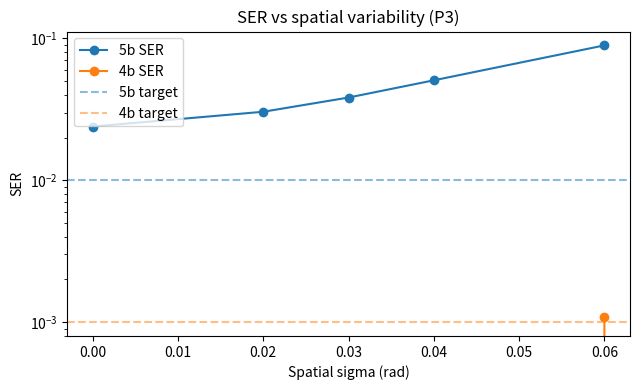

Python code for this plot:
#!/usr/bin/env python3
"""P3 modeling: spatial variability, 4/5-bit mode selection, and M2 (VO2) refresh policy.

Builds on P1/P2 data to estimate robust operating modes and system overheads.
Outputs under outputs/ and figures/.
"""
from __future__ import annotations

import csv
import json
import math
import os
from dataclasses import dataclass, asdict
from typing import Dict, List

import numpy as np

try:
    import matplotlib.pyplot as plt
except Exception:  # pragma: no cover
    plt = None

OUT_DIR = "outputs"
FIG_DIR = "figures"


def ensure_dirs() -> None:
    os.makedirs(OUT_DIR, exist_ok=True)
    os.makedirs(FIG_DIR, exist_ok=True)


@dataclass
class P3Params:
    phase_range_rad: float = 8.513
    read_noise_sigma_rad: float = 0.06
    spatial_sigma_rad: float = 0.03  # cell-to-cell variability (phase), conceptual
    drift_sigma_rad: float = 0.01    # slow drift/calibration residual
    samples_per_level: int = 800
    m2_hold_s: float = 0.01          # from P2 (VO2 volatile hold)
    m2_refresh_energy_pj: float = 0.5  # per cell refresh, conceptual
    m2_cells_active: int = 1_000_000   # active volatile cells in working set (example)
    ser_target_5b: float = 0.01
    ser_target_4b: float = 0.001


def eval_mode(levels: int, p: P3Params) -> Dict:
    rng = np.random.default_rng(11 if levels == 32 else 17)
    step = p.phase_range_rad / (levels - 1)
    idx = np.arange(levels)
    phi_nom = idx * step
    total_sigma = math.sqrt(p.read_noise_sigma_rad**2 + p.spatial_sigma_rad**2 + p.drift_sigma_rad**2)
    true_idx = np.repeat(idx, p.samples_per_level)
    offsets = rng.normal(0.0, p.spatial_sigma_rad, size=levels)  # fixed spatial per cell/level proxy
    phi = phi_nom[true_idx] + offsets[true_idx] + rng.normal(0.0, math.sqrt(p.read_noise_sigma_rad**2 + p.drift_sigma_rad**2), size=true_idx.size)
    decided = np.clip(np.rint(phi / step), 0, levels - 1).astype(int)
    ser = float(np.mean(decided != true_idx))
    within1 = float(np.mean(np.abs(decided - true_idx) <= 1))
    snr_db = 20 * math.log10((step / (math.sqrt(12) * max(total_sigma, 1e-12))) + 1e-12)
    eff_bits = max(0.0, math.log2(levels) - (-math.log2(max(1-ser, 1e-12))) * 0.15)  # conservative proxy
    return {
        "levels": levels,
        "bits_nominal": int(math.log2(levels)),
        "step_rad": round(step, 6),
        "total_sigma_rad": round(total_sigma, 6),
        "snr_step_db": round(snr_db, 3),
        "ser": round(ser, 6),
        "within1_rate": round(within1, 6),
        "effective_bits_proxy": round(min(eff_bits, math.log2(levels)), 4),
    }


def m2_refresh_policy(p: P3Params) -> Dict:
    # Refresh rate to maintain volatile state; overhead as fraction of a 1ms window example
    refresh_rate_hz = 1.0 / max(p.m2_hold_s, 1e-6)
    window_s = 1e-3
    refreshes_per_window = refresh_rate_hz * window_s
    # assume OMCC pipelines refresh in background with partial overlap
    overhead_fraction = min(0.25, refreshes_per_window * 0.02)  # 2% slot per refresh batch (conceptual)
    energy_per_window_uj = (p.m2_cells_active * p.m2_refresh_energy_pj * refreshes_per_window) / 1e6
    return {
        "m2_hold_s": p.m2_hold_s,
        "refresh_rate_hz": round(refresh_rate_hz, 3),
        "refreshes_per_1ms_window": round(refreshes_per_window, 3),
        "overhead_fraction_est": round(overhead_fraction, 4),
        "energy_per_1ms_window_uj_est": round(energy_per_window_uj, 4),
        "active_cells_example": p.m2_cells_active,
        "policy": "OMCC-scheduled background refresh with batched VO2 hold/restore; prioritize compute windows"
    }


def variability_sweep(p: P3Params) -> List[Dict]:
    rows = []
    for spat in [0.0, 0.02, 0.03, 0.04, 0.06]:
        pp = P3Params(**{**asdict(p), "spatial_sigma_rad": spat})
        r5 = eval_mode(32, pp)
        r4 = eval_mode(16, pp)
        rows.append({
            "spatial_sigma_rad": spat,
            "ser_5b": r5["ser"],
            "ser_4b": r4["ser"],
            "eff_bits_5b": r5["effective_bits_proxy"],
            "eff_bits_4b": r4["effective_bits_proxy"],
        })
    return rows


def write_outputs(p: P3Params, r4: Dict, r5: Dict, refresh: Dict, sweep: List[Dict]) -> None:
    with open(os.path.join(OUT_DIR, "p3_mode_comparison.json"), "w", encoding="utf-8") as f:
        json.dump({"params": asdict(p), "mode_4b": r4, "mode_5b": r5, "m2_refresh": refresh}, f, indent=2)
    with open(os.path.join(OUT_DIR, "p3_variability_sweep.csv"), "w", newline="", encoding="utf-8") as f:
        w = csv.DictWriter(f, fieldnames=list(sweep[0].keys()))
        w.writeheader()
        w.writerows(sweep)

    # Recommendation
    rec = "5b" if r5["ser"] <= p.ser_target_5b else ("4b" if r4["ser"] <= p.ser_target_4b else "4b+ECC/calibration")
    summary = {
        "params": asdict(p),
        "mode_4b": r4,
        "mode_5b": r5,
        "m2_refresh": refresh,
        "variability_sweep": sweep,
        "recommendation": {
            "mode": rec,
            "rationale": "Select highest density meeting SER target under combined read noise, spatial variability, and drift; fall back to 4b or ECC with tighter calibration.",
            "m2_policy": "Background batched refresh scheduled by OMCC; account overhead in sustained pipelines."
        },
        "assumptions": [
            "Spatial variability modeled as per-cell Gaussian phase offset plus read/drift noise.",
            "Effective-bits proxy is conservative (not channel capacity).",
            "M2 refresh modeled as periodic hold maintenance for VO2 volatile state; rates/energy are conceptual.",
            "Targets: SER <= 1% (5b) or <= 0.1% (4b) as design goals."
        ]
    }
    with open(os.path.join(OUT_DIR, "p3_summary.json"), "w", encoding="utf-8") as f:
        json.dump(summary, f, indent=2)

    lines = [
        "# P3 Modeling Report: Variability, 4/5-bit Modes, and M2 Refresh",
        "",
        f"- Combined sigma (5b/4b context): read {p.read_noise_sigma_rad}, spatial {p.spatial_sigma_rad}, drift {p.drift_sigma_rad} rad",
        f"- 5b: step {r5['step_rad']:.6f} rad, SNR {r5['snr_step_db']:.2f} dB, SER {r5['ser']:.6f}, eff bits {r5['effective_bits_proxy']:.3f}",
        f"- 4b: step {r4['step_rad']:.6f} rad, SNR {r4['snr_step_db']:.2f} dB, SER {r4['ser']:.6f}, eff bits {r4['effective_bits_proxy']:.3f}",
        f"- Recommendation: **{rec}**",
        "",
        "## M2 (VO2) refresh policy (conceptual)",
        f"- Hold {refresh['m2_hold_s']} s, rate {refresh['refresh_rate_hz']} Hz, overhead ~{refresh['overhead_fraction_est']*100:.2f}% per 1ms window, energy ~{refresh['energy_per_1ms_window_uj_est']:.3f} uJ/window (example {refresh['active_cells_example']} cells)",
        f"- Policy: {refresh['policy']}",
        "",
        "## Assumptions",
    ] + [f"- {a}" for a in summary["assumptions"]]
    with open(os.path.join(OUT_DIR, "p3_report.md"), "w", encoding="utf-8") as f:
        f.write("\n".join(lines) + "\n")

    if plt is not None:
        fig, ax = plt.subplots(figsize=(6.5, 4))
        ax.plot([x["spatial_sigma_rad"] for x in sweep], [x["ser_5b"] for x in sweep], marker='o', label='5b SER')
        ax.plot([x["spatial_sigma_rad"] for x in sweep], [x["ser_4b"] for x in sweep], marker='o', label='4b SER')
        ax.axhline(p.ser_target_5b, color='tab:blue', ls='--', alpha=0.5, label='5b target')
        ax.axhline(p.ser_target_4b, color='tab:orange', ls='--', alpha=0.5, label='4b target')
        ax.set_xlabel('Spatial sigma (rad)')
        ax.set_ylabel('SER')
        ax.set_yscale('log')
        ax.set_title('SER vs spatial variability (P3)')
        ax.legend()
        fig.tight_layout()
        fig.savefig(os.path.join(FIG_DIR, "p3_variability_ser.png"), dpi=150)
        plt.close(fig)


def main() -> None:
    ensure_dirs()
    p = P3Params()
    r4 = eval_mode(16, p)
    r5 = eval_mode(32, p)
    refresh = m2_refresh_policy(p)
    sweep = variability_sweep(p)
    write_outputs(p, r4, r5, refresh, sweep)
    print(json.dumps({"rec": "5b" if r5["ser"]<=p.ser_target_5b else "4b", "ser5": r5["ser"], "ser4": r4["ser"], "refresh_overhead": refresh["overhead_fraction_est"]}, indent=2))


if __name__ == "__main__":
    main()
